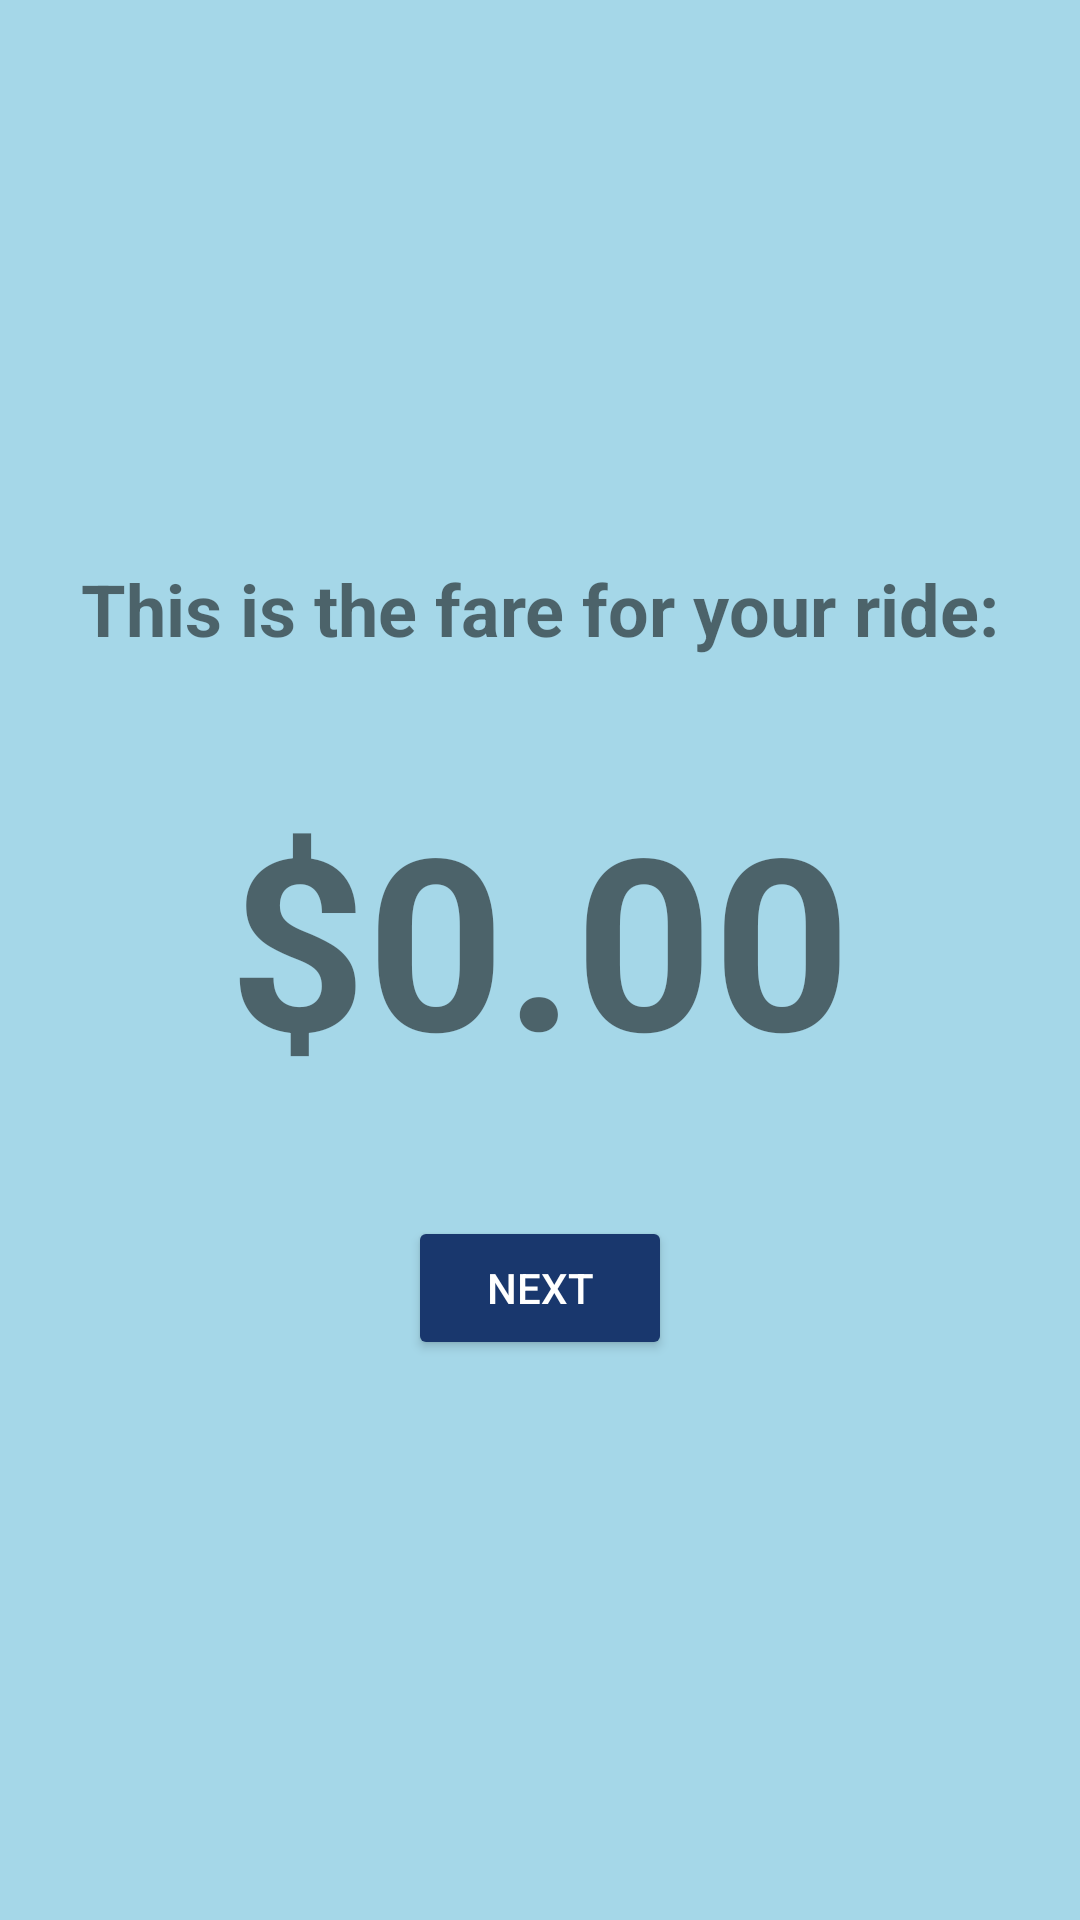

The Android layout XML behind this screen, and the referenced resources:
<!-- AndroidManifest.xml: application theme Theme.TaxiLink -->
<!-- res/layout/display_fare_page.xml -->
<?xml version="1.0" encoding="utf-8"?>
<androidx.constraintlayout.widget.ConstraintLayout xmlns:android="http://schemas.android.com/apk/res/android"
    xmlns:app="http://schemas.android.com/apk/res-auto"
    xmlns:tools="http://schemas.android.com/tools"
    android:id="@+id/fare"
    android:layout_width="match_parent"
    android:layout_height="match_parent"
    android:background="@color/pageBackground"
    tools:context=".FirstFragment">


    <TextView
        android:id="@+id/rating_phrase"
        android:layout_width="wrap_content"
        android:layout_height="wrap_content"
        android:text="@string/fare_phrase"
        android:textSize="24sp"
        android:textStyle="bold"
        app:layout_constraintBottom_toTopOf="@id/display_next"
        app:layout_constraintEnd_toEndOf="parent"
        app:layout_constraintStart_toStartOf="parent"
        app:layout_constraintTop_toTopOf="parent" />

    <Button
        android:id="@+id/display_next"
        android:layout_width="wrap_content"
        android:layout_height="wrap_content"
        android:text="@string/next"
        app:backgroundTint="@color/buttonBackground"
        app:layout_constraintBottom_toBottomOf="parent"
        app:layout_constraintEnd_toEndOf="parent"
        app:layout_constraintStart_toStartOf="parent"
        app:layout_constraintTop_toBottomOf="@id/rating_phrase"
        android:textColor="@color/white"/>

    <TextView
        android:id="@+id/fareValue"
        android:layout_width="wrap_content"
        android:layout_height="wrap_content"
        android:text="$0.00"
        android:textSize="80sp"
        android:textStyle="bold"
        app:layout_constraintBottom_toTopOf="@+id/display_next"
        app:layout_constraintEnd_toEndOf="parent"
        app:layout_constraintStart_toStartOf="parent"
        app:layout_constraintTop_toBottomOf="@+id/rating_phrase" />

</androidx.constraintlayout.widget.ConstraintLayout>
<!-- resources referenced by this layout -->
<resources>
  <color name="buttonBackground">#19376D</color>
  <color name="pageBackground">#A5D7E8</color>
  <color name="white">#FFFFFFFF</color>
  <string name="fare_phrase">This is the fare for your ride:</string>
  <string name="next">Next</string>
  <style name="Theme.TaxiLink" parent="Theme.MaterialComponents.DayNight.DarkActionBar">
          
          <item name="colorPrimary">@color/purple_500</item>
          <item name="colorPrimaryVariant">@color/purple_700</item>
          <item name="colorOnPrimary">@color/white</item>
          
          <item name="colorSecondary">@color/teal_200</item>
          <item name="colorSecondaryVariant">@color/teal_700</item>
          <item name="colorOnSecondary">@color/black</item>
          
          <item name="android:statusBarColor">?attr/colorPrimaryVariant</item>
          
      </style>
  <color name="purple_500">#FF6200EE</color>
  <color name="purple_700">#FF3700B3</color>
  <color name="teal_200">#FF03DAC5</color>
  <color name="teal_700">#FF018786</color>
  <color name="black">#FF000000</color>
</resources>
